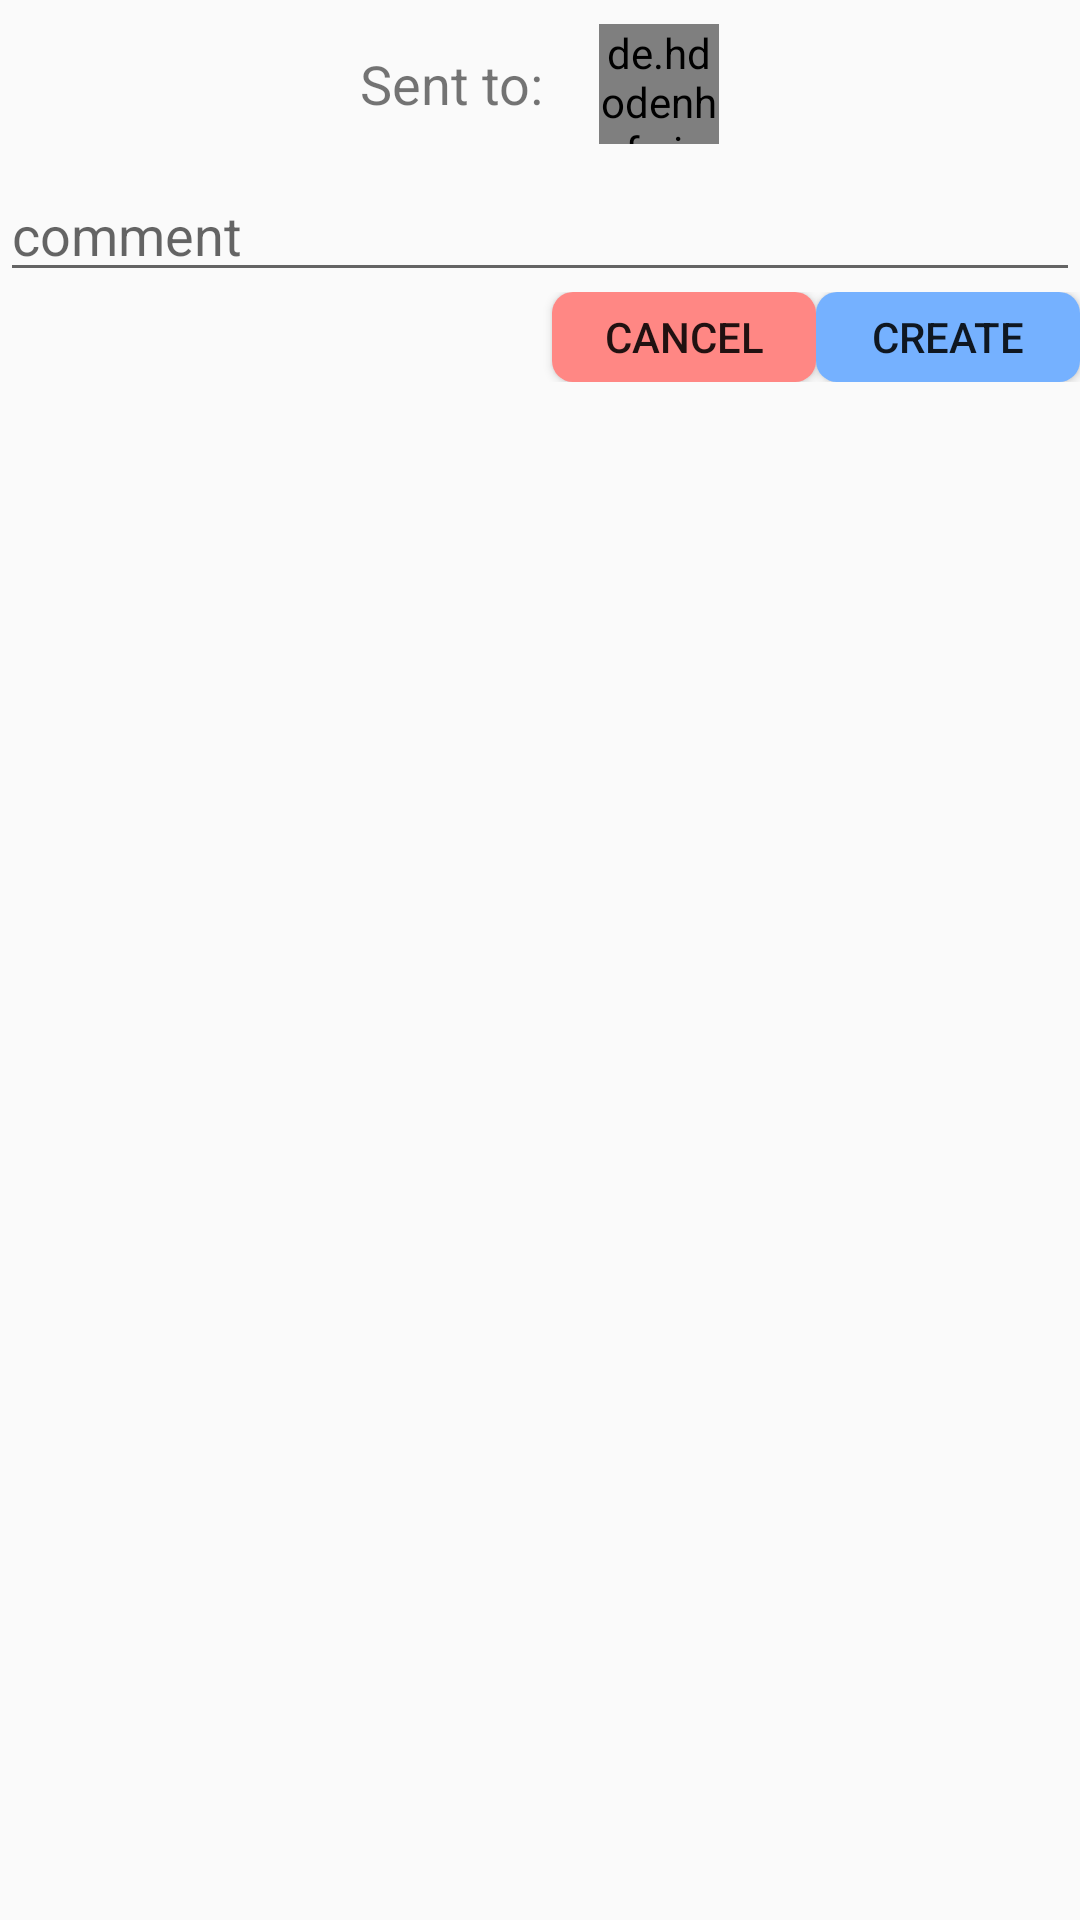

Android layout source for this screen:
<!-- AndroidManifest.xml: application theme AppTheme -->
<!-- res/layout/dialog_task.xml -->
<?xml version="1.0" encoding="utf-8"?>
<LinearLayout xmlns:android="http://schemas.android.com/apk/res/android"
              xmlns:app="http://schemas.android.com/apk/res-auto"
              android:layout_width="fill_parent"
              android:layout_height="match_parent"
              android:minWidth="300dp"
              android:orientation="vertical">


	<LinearLayout
		android:layout_width="match_parent"
		android:layout_height="wrap_content"
		android:orientation="vertical">

		<LinearLayout
			android:id="@+id/sendToLayout"
			android:layout_width="fill_parent"
			android:layout_height="wrap_content"
			android:layout_gravity="center_horizontal"
			android:layout_margin="@dimen/third_margin"
			android:gravity="center_horizontal"
			android:orientation="horizontal">

			<TextView
				android:id="@+id/textView2"
				android:layout_width="wrap_content"
				android:layout_height="match_parent"
				android:layout_marginRight="@dimen/main_margin"
				android:layout_weight="0"
				android:gravity="center_vertical"
				android:text="Sent to: "
				android:textAppearance="?android:attr/textAppearanceSmall"
				android:textSize="18dp"/>

			<de.hdodenhof.circleimageview.CircleImageView
				android:id="@+id/receiverPhoto"
				xmlns:app="http://schemas.android.com/apk/res-auto"
				android:layout_width="40dp"
				android:layout_height="40dp"
				android:src="@drawable/icon_material_add_circle"
				app:border_color="@color/wau_blue"
				app:border_width="1dp"/>
		</LinearLayout>

	</LinearLayout>


	<EditText
		android:id="@+id/taskComment"
		android:layout_width="fill_parent"
		android:layout_height="wrap_content"
		android:layout_gravity="center|bottom"
		android:ems="10"
		android:hint="comment"
		android:inputType="textMultiLine"/>

	<LinearLayout

		android:layout_width="match_parent"
		android:layout_height="wrap_content"
		android:orientation="vertical">

		<FrameLayout
			android:id="@+id/customContainer"
			android:layout_width="match_parent"
			android:layout_height="wrap_content">
		</FrameLayout>


		<LinearLayout
			android:layout_width="match_parent"
			android:layout_height="wrap_content"
			android:layout_weight="0"
			android:background="?android:attr/selectableItemBackground"
			android:gravity="end"
			android:orientation="horizontal">


			<Button
				android:id="@+id/cancelButton"
				android:layout_width="wrap_content"
				android:layout_height="@dimen/wau_menu_button_height"
				android:background="@drawable/wau_button_menu_cancel"
				android:text="Cancel"/>

			<Button
				android:id="@+id/createButton"
				android:layout_width="wrap_content"
				android:layout_height="@dimen/wau_menu_button_height"
				android:layout_marginBottom="@dimen/small_padding"
				android:layout_marginEnd="@dimen/small_padding"
				android:background="@drawable/wau_button_menu"
				android:text="create"/>

		</LinearLayout>
	</LinearLayout>

</LinearLayout>
<!-- resources referenced by this layout -->
<resources>
  <color name="wau_blue">#ff75b1ff</color>
  <dimen name="main_margin">14dip</dimen>
  <dimen name="third_margin">8dip</dimen>
  <dimen name="wau_menu_button_height">30dp</dimen>
  <!-- drawable wau_button_menu (drawable) -->
  <?xml version="1.0" encoding="utf-8"?>
  <selector xmlns:android="http://schemas.android.com/apk/res/android">
  	<item android:state_enabled="true" android:state_pressed="false">
  		<shape xmlns:android="http://schemas.android.com/apk/res/android">
  			<solid android:color="@color/wau_blue"/>
  			<corners android:radius="@dimen/wau_button_menu_radius"/>
  		</shape>
  	</item>
  	<item android:state_enabled="true" android:state_pressed="true">
  		<shape xmlns:android="http://schemas.android.com/apk/res/android">
  			<solid android:color="@color/wau_blue_pressed"/>
  			<corners android:radius="@dimen/wau_button_menu_radius"/>
  		</shape>
  	</item>
  	<item android:state_enabled="false">
  		<shape xmlns:android="http://schemas.android.com/apk/res/android">
  			<solid android:color="@color/wau_blue_transparent"/>
  			<corners android:radius="@dimen/wau_button_menu_radius"/>
  		</shape>
  	</item>
  </selector>
  <!-- drawable wau_button_menu_cancel (drawable) -->
  <?xml version="1.0" encoding="utf-8"?>
  <selector xmlns:android="http://schemas.android.com/apk/res/android">
  	<item android:state_enabled="true" android:state_pressed="false">
  		<shape xmlns:android="http://schemas.android.com/apk/res/android">
  			<solid android:color="@color/wau_red_cancel"/>
  			<corners android:radius="@dimen/wau_button_menu_radius"/>
  		</shape>
  	</item>
  	<item android:state_enabled="true" android:state_pressed="true">
  		<shape xmlns:android="http://schemas.android.com/apk/res/android">
  			<solid android:color="@color/wau_red_cancel_pressed"/>
  			<corners android:radius="@dimen/wau_button_menu_radius"/>
  		</shape>
  	</item>
  	<item android:state_enabled="false">
  		<shape xmlns:android="http://schemas.android.com/apk/res/android">
  			<solid android:color="@color/wau_red_cancel_transparent"/>
  			<corners android:radius="@dimen/wau_button_menu_radius"/>
  		</shape>
  	</item>
  </selector>
  <style name="AppTheme" parent="Base.Theme.AppCompat.Light">
  	    <item name="android:windowActionBar">false</item>
  	    <item name="android:windowNoTitle">true</item>
      </style>
  <dimen name="wau_button_menu_radius">5dp</dimen>
  <color name="wau_blue_pressed">#ff698dd1</color>
  <color name="wau_blue_transparent">#780062ff</color>
  <color name="wau_red_cancel">#ffff8784</color>
  <color name="wau_red_cancel_pressed">#ffbc4f51</color>
  <color name="wau_red_cancel_transparent">#78ff7770</color>
</resources>
